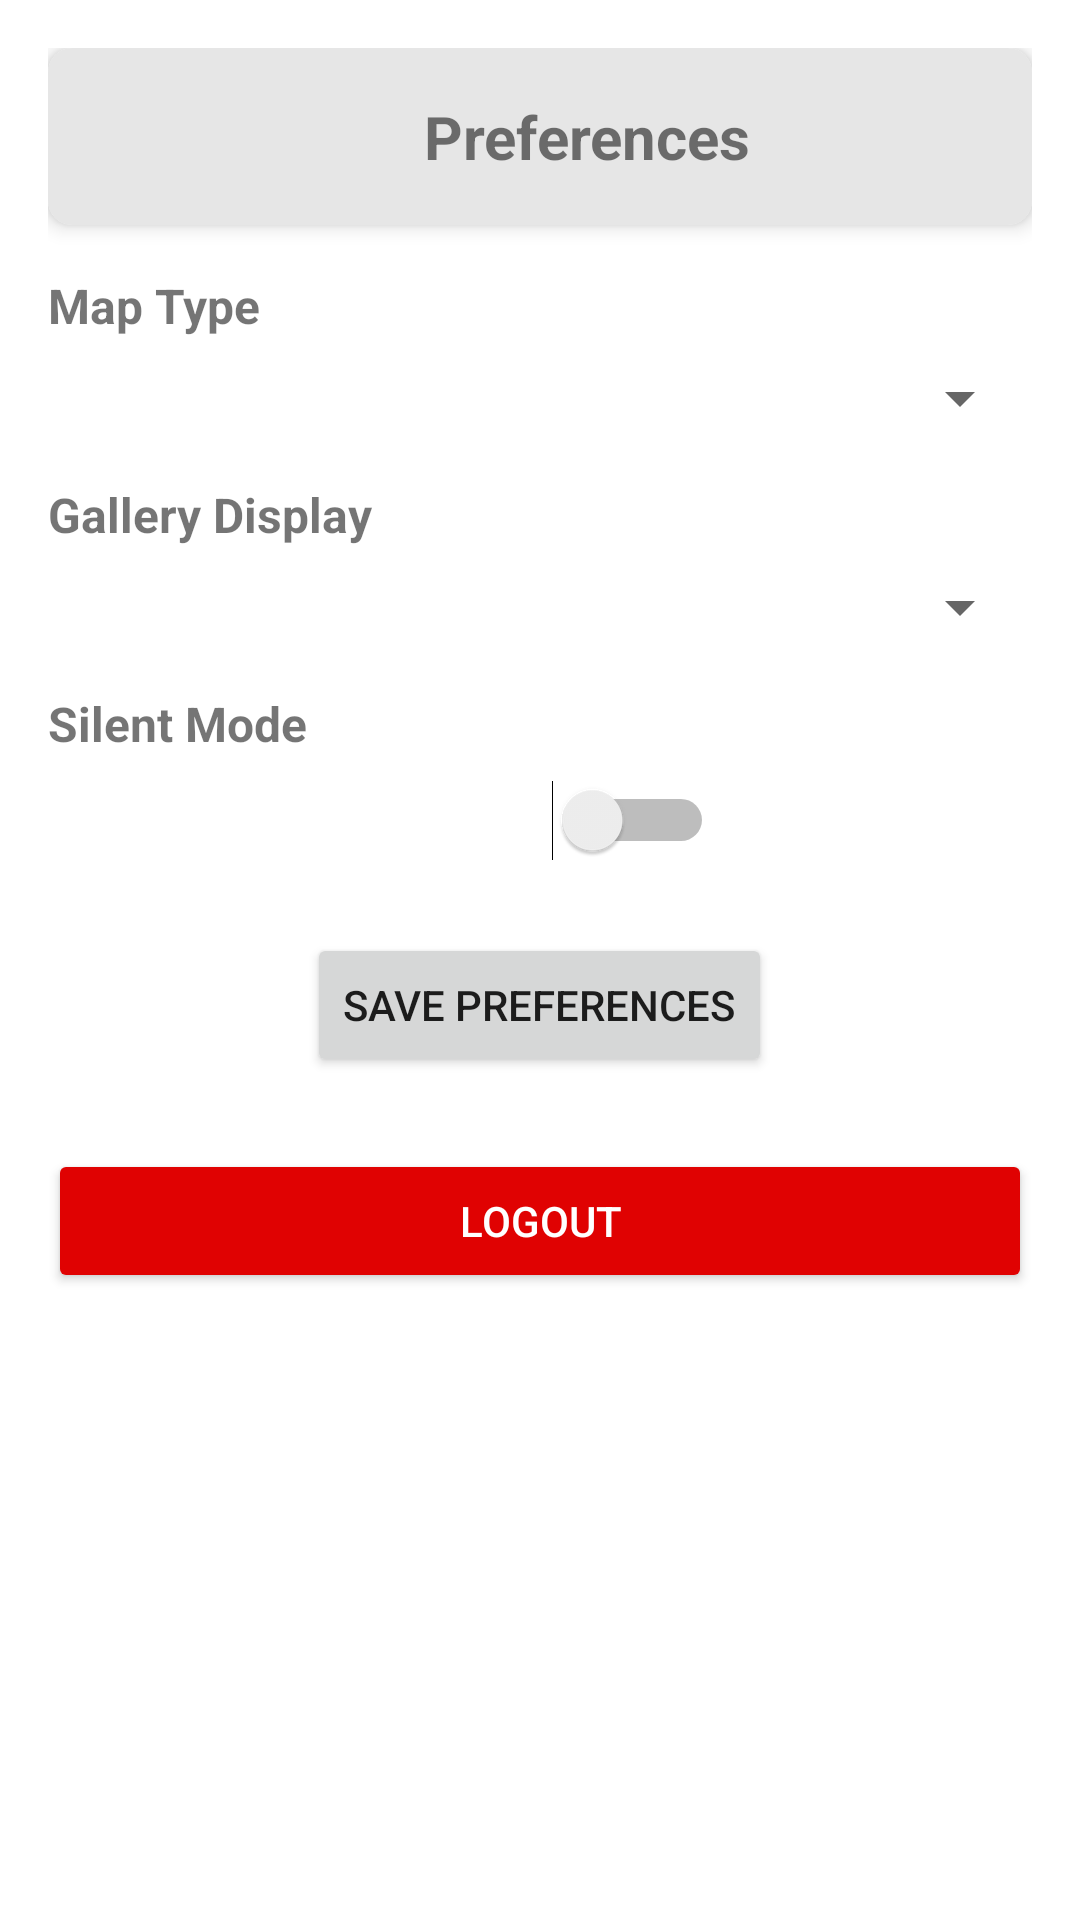

Reconstruct the res/layout file that produces this screen, plus the resources it refers to.
<!-- AndroidManifest.xml: application theme Theme.MaterialComponents.DayNight.DarkActionBar -->
<!-- res/layout/fragment_settings.xml -->
<?xml version="1.0" encoding="utf-8"?>
<ScrollView
    xmlns:android="http://schemas.android.com/apk/res/android"
    xmlns:app="http://schemas.android.com/apk/res-auto"
    android:layout_width="match_parent"
    android:layout_height="match_parent"
    android:padding="16dp"
    xmlns:tools="http://schemas.android.com/tools"
    tools:context=".ui.settings.SettingsFragment">

    <LinearLayout
        android:orientation="vertical"
        android:layout_width="match_parent"
        android:layout_height="wrap_content">
        
        <com.google.android.material.card.MaterialCardView
            android:id="@+id/headerCardView"
            android:layout_width="match_parent"
            android:layout_height="wrap_content"
            android:background="@color/light_grey"
            app:cardCornerRadius="8dp"
            app:cardElevation="4dp"
            app:layout_constraintStart_toStartOf="parent"
            app:layout_constraintTop_toTopOf="parent">

            <LinearLayout
                android:layout_width="match_parent"
                android:layout_height="match_parent"
                android:orientation="vertical"
                android:gravity="center"
                android:background="@color/light_grey"
                android:padding="16dp">

                <TextView
                    android:id="@+id/textViewPreferences"
                    android:layout_width="wrap_content"
                    android:layout_height="wrap_content"
                    android:layout_marginStart="16dp"
                    android:text="Preferences"
                    android:textSize="20sp"
                    android:textStyle="bold" />
            </LinearLayout>
        </com.google.android.material.card.MaterialCardView>

        
        <TextView
            android:layout_width="wrap_content"
            android:layout_height="wrap_content"
            android:text="Map Type"
            android:textSize="16sp"
            android:layout_marginTop="16dp"
            android:textStyle="bold"
            android:paddingBottom="8dp" />

        <Spinner
            android:id="@+id/spinnerMapType"
            android:layout_width="match_parent"
            android:layout_height="wrap_content" />

        
        <TextView
            android:layout_width="wrap_content"
            android:layout_height="wrap_content"
            android:text="Gallery Display"
            android:textSize="16sp"
            android:textStyle="bold"
            android:paddingTop="16dp"
            android:paddingBottom="8dp" />

        <Spinner
            android:id="@+id/spinnerGalleryDisplay"
            android:layout_width="match_parent"
            android:layout_height="wrap_content" />

        
        <TextView
            android:layout_width="wrap_content"
            android:layout_height="wrap_content"
            android:text="Silent Mode"
            android:textSize="16sp"
            android:textStyle="bold"
            android:paddingTop="16dp"
            android:paddingBottom="8dp" />

        <Switch
            android:id="@+id/swtichSilentMode"
            android:layout_width="222dp"
            android:layout_height="wrap_content" />

        
        <Button
            android:id="@+id/buttonSavePreferences"
            android:layout_width="wrap_content"
            android:layout_height="wrap_content"
            android:text="Save Preferences"
            android:layout_marginTop="24dp"
            android:layout_gravity="center_horizontal" />

        
        <Button
            android:id="@+id/buttonLogout"
            android:layout_width="match_parent"
            android:layout_height="wrap_content"
            android:text="Logout"
            android:layout_marginTop="24dp"
            android:backgroundTint="@color/red"
            android:textColor="@android:color/white" />

    </LinearLayout>
</ScrollView>
<!-- resources referenced by this layout -->
<resources>
  <color name="light_grey">#E6E6E6</color>
  <color name="red">#E00202</color>
</resources>
